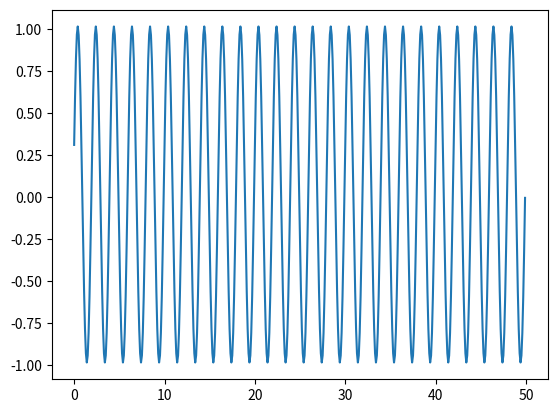

Reproduce this figure in Python.
import numpy as np
import matplotlib.pyplot as plt
import matplotlib.animation as animation

# 初始参数
L = 50.0
T = 100.0
dx = 0.1
dt = 0.01
x = np.arange(0, L, dx)
N = len(x)
t = np.arange(0, T, dt)
c = 0.2

# 初始条件
init = np.sin(np.pi*x)

# KdV方程的求解
def kdv(u, dx, dt, c):
    u_xx = (np.roll(u, -1) - 2*u + np.roll(u, 1)) / dx**2
    u_xxx = (np.roll(u, -2) - 2*np.roll(u, -1) + 2*np.roll(u, 1) - np.roll(u, 2)) / (2*dx**3)
    u_t = -c*u*u_xx - u_xxx
    return u_t

# 时间积分
def time_step(u, dx, dt, c):
    k1 = kdv(u, dx, dt, c)
    k2 = kdv(u + k1*dt/2, dx, dt, c)
    k3 = kdv(u + k2*dt/2, dx, dt, c)
    k4 = kdv(u + k3*dt, dx, dt, c)
    return u + dt/6*(k1 + 2*k2 + 2*k3 + k4)

sol = []
u = init
for _ in t:
    u = time_step(u, dx, dt, c)
    sol.append(u)

# 可视化
fig, ax = plt.subplots()
line, = ax.plot(x, sol[0])

def animate(i):
    line.set_ydata(sol[i])
    return line,

ani = animation.FuncAnimation(fig, animate, frames=len(t), interval=50, blit=True)

plt.show()